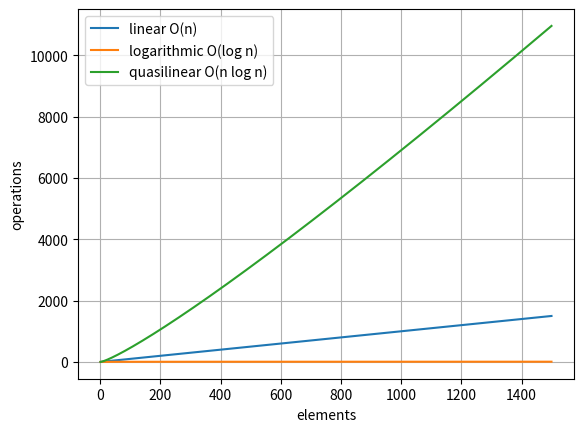

Source code (Python):
#! /usr/bin/env python
# 3.7
# time complexity plot
# something not quite right - needs work

import time 
from numpy.random import seed 
from numpy.random import randint
import numpy as np
import matplotlib.pyplot as plt 
import math  
  
          
#     start = time.clock() 
#     algorithm_to_time(a) 
#     end = time.clock() 
#     print(len(a), "algorithm took ", end-start)


elements = []
cos = []
linear = []
logn = []
nlogn = []
quadratic = []
nsqrd = []
facto = []


for n in range(1, 1500):
    elements.append(n)
    linear.append(n)
    #cos.append(math.cos(np.rad2deg(n)) * linear[n-1])
    cos.append(math.cos(np.deg2rad(n)) * linear[n-1])
    logn.append(np.log(n))
    nlogn.append(n * np.log(n))
    quadratic.append(n*n)
    #facto.append(math.factorial(n))


plt.xlabel('elements') 
plt.ylabel('operations')
# plt.xscale('log')               # set x scale logarithmic
# plt.yscale('log')               # set y scale logarithmic

#plt.plot(n, cos, label ='Graph of Cosine')
plt.plot(elements, linear, label ='linear O(n)')
plt.plot(elements, logn, label ='logarithmic O(log n)')
plt.plot(elements, nlogn, label ='quasilinear O(n log n)')
#plt.plot(elements, quadratic, label ='quadratic O(n^2)')
#plt.plot(n, facto, label ='factorial O(n!)')
plt.grid() 
plt.legend()

plt.show() 